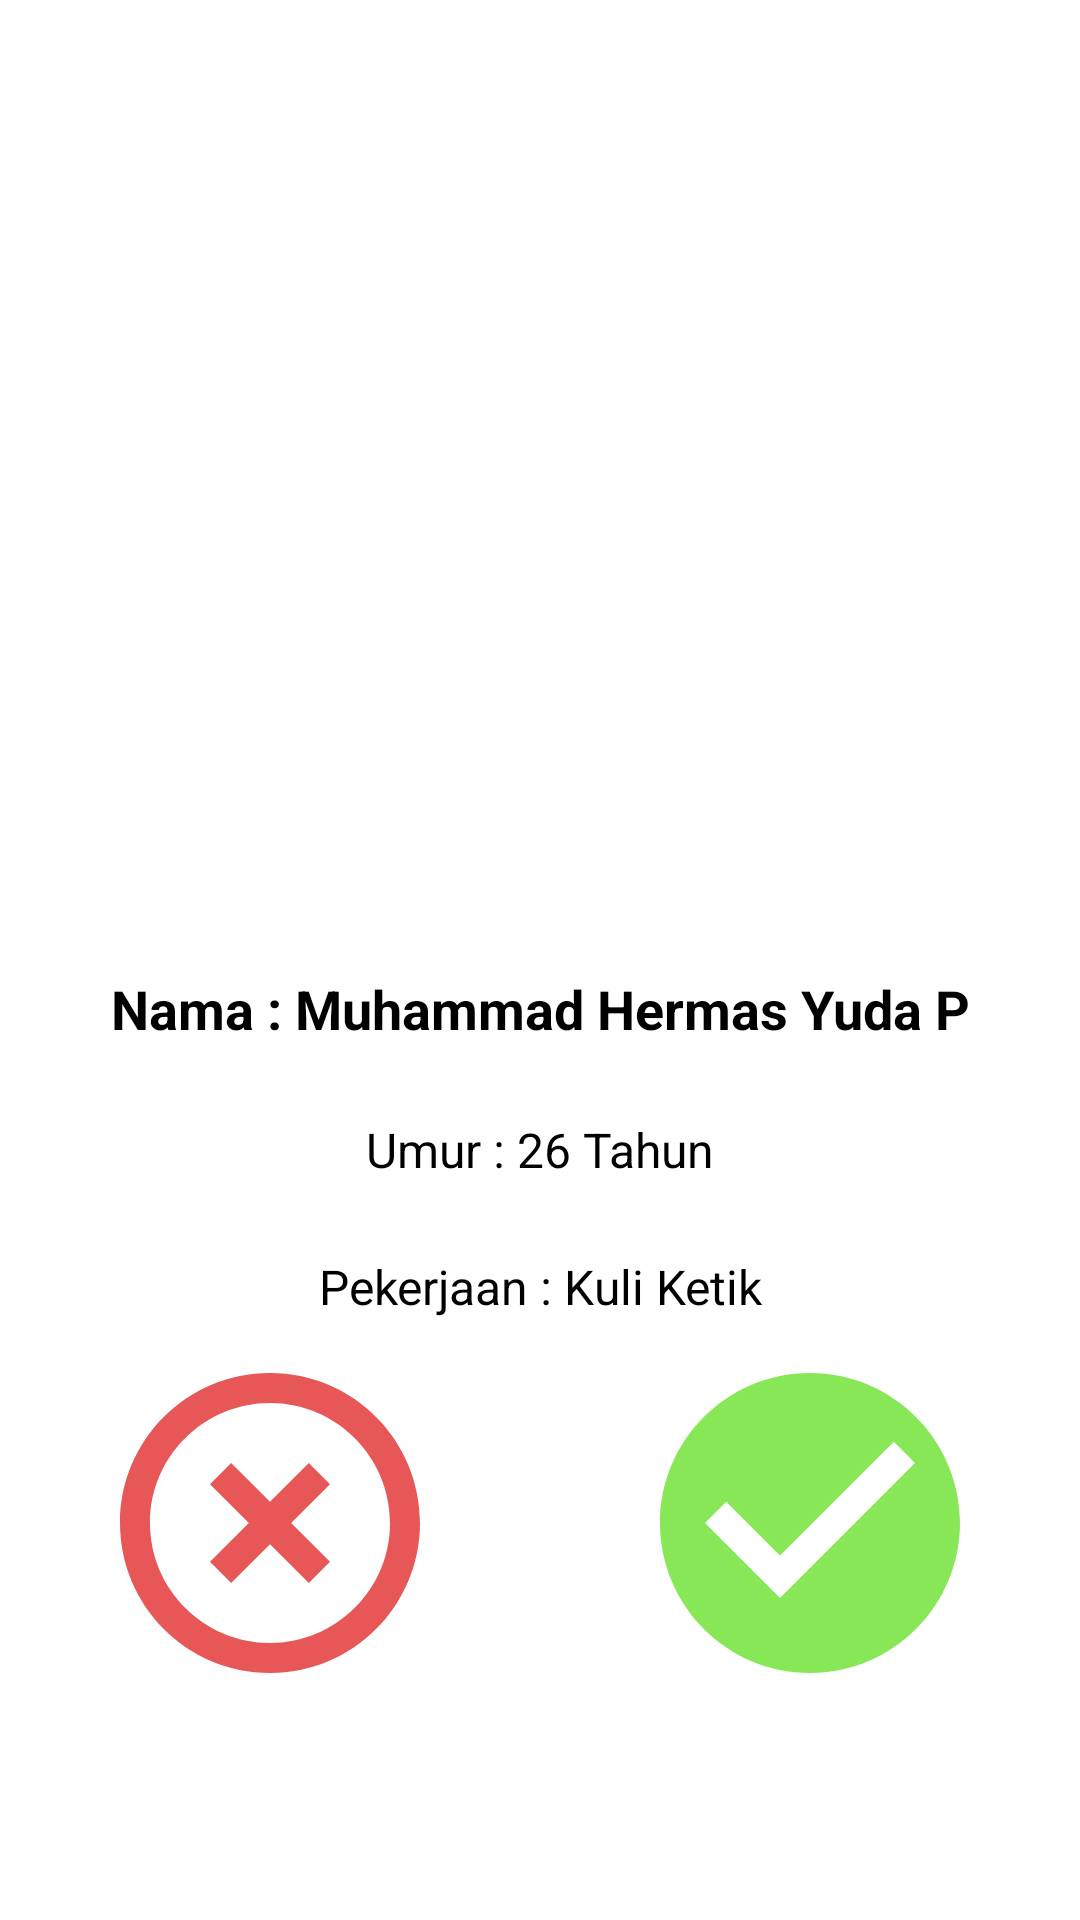

Reconstruct the res/layout file that produces this screen, plus the resources it refers to.
<!-- AndroidManifest.xml: application theme Theme.BasicOfLayoutingBinarWave15 -->
<!-- res/layout/activity_main_constraint.xml -->
<?xml version="1.0" encoding="utf-8"?>
<androidx.constraintlayout.widget.ConstraintLayout xmlns:android="http://schemas.android.com/apk/res/android"
    xmlns:app="http://schemas.android.com/apk/res-auto"
    android:layout_width="match_parent"
    android:layout_height="match_parent">

    <ImageView
        android:id="@+id/iv_profile"
        android:layout_width="200dp"
        android:layout_height="300dp"
        android:layout_gravity="center"
        android:layout_margin="8dp"
        android:scaleType="centerCrop"
        android:src="@drawable/ic_placeholder_profile"
        app:layout_constraintEnd_toEndOf="parent"
        app:layout_constraintStart_toStartOf="parent"
        app:layout_constraintTop_toTopOf="parent" />

    <TextView
        android:id="@+id/tv_name"
        style="@style/Text.Body"
        android:layout_width="match_parent"
        android:layout_height="wrap_content"
        android:layout_marginTop="8dp"
        android:padding="8dp"
        android:text="@string/text_placeholder_name"
        android:textAlignment="center"
        app:layout_constraintTop_toBottomOf="@+id/iv_profile" />

    <TextView
        android:id="@+id/tv_age"
        style="@style/Text.Subtitle"
        android:layout_width="match_parent"
        android:layout_height="wrap_content"
        android:layout_marginTop="8dp"
        android:padding="8dp"
        android:text="@string/text_placeholder_age"
        android:textAlignment="center"
        app:layout_constraintTop_toBottomOf="@id/tv_name" />

    <TextView
        android:id="@+id/tv_job"
        style="@style/Text.Subtitle"
        android:layout_width="match_parent"
        android:layout_height="wrap_content"
        android:layout_marginTop="8dp"
        android:padding="8dp"
        android:text="@string/text_placeholder_job"
        android:textAlignment="center"
        app:layout_constraintTop_toBottomOf="@id/tv_age" />

    <FrameLayout
        android:id="@+id/fl_button_left"
        android:layout_width="0dp"
        android:layout_height="120dp"
        app:layout_constraintEnd_toStartOf="@+id/fl_button_right"
        app:layout_constraintStart_toStartOf="parent"
        app:layout_constraintTop_toBottomOf="@id/tv_job">

        <ImageView
            android:layout_width="match_parent"
            android:layout_height="match_parent"
            android:src="@drawable/ic_decline" />
    </FrameLayout>

    <FrameLayout
        android:id="@+id/fl_button_right"
        android:layout_width="0dp"
        android:layout_height="120dp"
        app:layout_constraintEnd_toEndOf="parent"
        app:layout_constraintStart_toEndOf="@id/fl_button_left"
        app:layout_constraintTop_toBottomOf="@id/tv_job">

        <ImageView
            android:layout_width="match_parent"
            android:layout_height="match_parent"
            android:src="@drawable/ic_okay" />
    </FrameLayout>

</androidx.constraintlayout.widget.ConstraintLayout>
<!-- resources referenced by this layout -->
<resources>
  <!-- drawable ic_decline (drawable) -->
  <vector android:height="24dp" android:tint="#E75757"
      android:viewportHeight="24" android:viewportWidth="24"
      android:width="24dp" xmlns:android="http://schemas.android.com/apk/res/android">
      <path android:fillColor="@android:color/white" android:pathData="M14.59,8L12,10.59 9.41,8 8,9.41 10.59,12 8,14.59 9.41,16 12,13.41 14.59,16 16,14.59 13.41,12 16,9.41 14.59,8zM12,2C6.47,2 2,6.47 2,12s4.47,10 10,10 10,-4.47 10,-10S17.53,2 12,2zM12,20c-4.41,0 -8,-3.59 -8,-8s3.59,-8 8,-8 8,3.59 8,8 -3.59,8 -8,8z"/>
  </vector>
  <!-- drawable ic_okay (drawable) -->
  <vector android:height="24dp" android:tint="#87E757"
      android:viewportHeight="24" android:viewportWidth="24"
      android:width="24dp" xmlns:android="http://schemas.android.com/apk/res/android">
      <path android:fillColor="@android:color/white" android:pathData="M12,2C6.48,2 2,6.48 2,12s4.48,10 10,10 10,-4.48 10,-10S17.52,2 12,2zM10,17l-5,-5 1.41,-1.41L10,14.17l7.59,-7.59L19,8l-9,9z"/>
  </vector>
  <string name="text_placeholder_age">Umur : 26 Tahun</string>
  <string name="text_placeholder_job">Pekerjaan : Kuli Ketik</string>
  <string name="text_placeholder_name">Nama : Muhammad Hermas Yuda P</string>
  <style name="Text.Body" parent="Theme.BasicOfLayoutingBinarWave15">
          <item name="android:textSize">18sp</item>
          <item name="android:textColor">@color/black</item>
          <item name="android:textStyle">bold</item>
      </style>
  <style name="Text.Subtitle" parent="Theme.BasicOfLayoutingBinarWave15">
          <item name="android:textSize">16sp</item>
          <item name="android:textColor">@color/black</item>
      </style>
  <style name="Theme.BasicOfLayoutingBinarWave15" parent="Theme.MaterialComponents.DayNight.DarkActionBar">
          
          <item name="colorPrimary">@color/purple_500</item>
          <item name="colorPrimaryVariant">@color/purple_700</item>
          <item name="colorOnPrimary">@color/white</item>
          
          <item name="colorSecondary">@color/teal_200</item>
          <item name="colorSecondaryVariant">@color/teal_700</item>
          <item name="colorOnSecondary">@color/black</item>
          
          <item name="android:statusBarColor" tools:targetApi="l">?attr/colorPrimaryVariant</item>
          
          <item name="android:forceDarkAllowed" tools:targetApi="q">false</item>
      </style>
  <!-- not gathered from this repository: default colours our renderer supplied (Android Studio template values) -->
  <color name="purple_500">#FF6200EE</color>
  <color name="purple_700">#FF3700B3</color>
  <color name="teal_200">#FF03DAC5</color>
  <color name="teal_700">#FF018786</color>
  <color name="black">#FF000000</color>
  <color name="white">#FFFFFFFF</color>
</resources>
